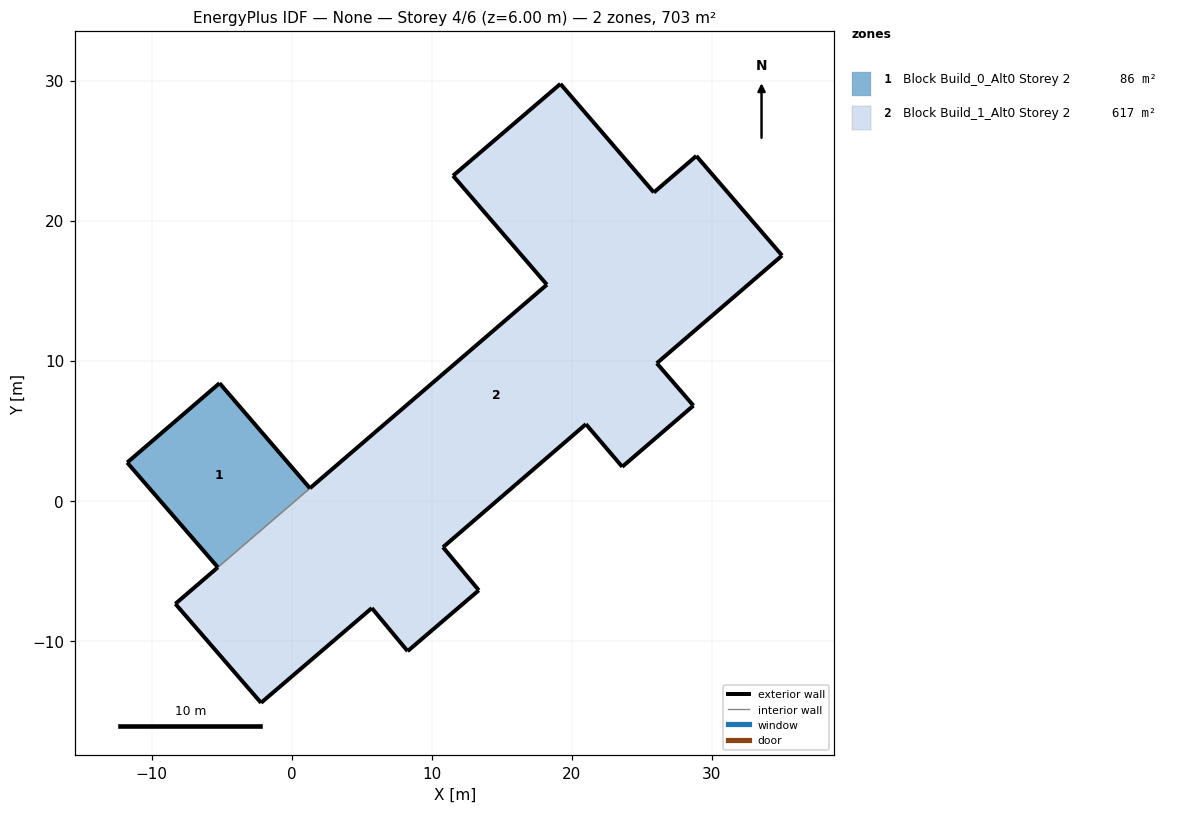
=== STOREY PLAN SPEC (per zone: floor XY polygon, exterior-wall plan segments, windows/doors) ===
zone 1: Block Build_0_Alt0 Storey 2  (85.9 m²)
  floor: (-5.15, 8.40) (1.30, 0.90) (-5.27, -4.75) (-11.75, 2.73)
  exterior wall: (1.30, 0.90) – (-5.15, 8.40)  [9.9 m]
  exterior wall: (-5.15, 8.40) – (-11.75, 2.73)  [8.7 m]
  exterior wall: (-11.75, 2.73) – (-5.27, -4.75)  [9.9 m]
  interior walls: 1
zone 2: Block Build_1_Alt0 Storey 2  (616.8 m²)
  floor: (28.90, 24.63) (35.02, 17.52) (26.07, 9.83) (28.69, 6.80) (23.61, 2.43) (21.01, 5.48) (10.81, -3.31) (13.36, -6.39) (8.28, -10.74) (5.72, -7.66) (-2.19, -14.42) (-8.31, -7.36) (18.22, 15.44) (11.52, 23.22) (19.19, 29.78) (25.86, 22.03)
  exterior wall: (-8.31, -7.36) – (-2.19, -14.42)  [9.3 m]
  exterior wall: (-2.19, -14.42) – (5.72, -7.66)  [10.4 m]
  exterior wall: (5.72, -7.66) – (8.28, -10.74)  [4.0 m]
  exterior wall: (8.28, -10.74) – (13.36, -6.39)  [6.7 m]
  exterior wall: (13.36, -6.39) – (10.81, -3.31)  [4.0 m]
  exterior wall: (10.81, -3.31) – (21.01, 5.48)  [13.5 m]
  exterior wall: (21.01, 5.48) – (23.61, 2.43)  [4.0 m]
  exterior wall: (23.61, 2.43) – (28.69, 6.80)  [6.7 m]
  exterior wall: (28.69, 6.80) – (26.07, 9.83)  [4.0 m]
  exterior wall: (26.07, 9.83) – (35.02, 17.52)  [11.8 m]
  exterior wall: (35.02, 17.52) – (28.90, 24.63)  [9.4 m]
  exterior wall: (28.90, 24.63) – (25.86, 22.03)  [4.0 m]
  exterior wall: (25.86, 22.03) – (19.19, 29.78)  [10.2 m]
  exterior wall: (19.19, 29.78) – (11.52, 23.22)  [10.1 m]
  exterior wall: (11.52, 23.22) – (18.22, 15.44)  [10.3 m]
  exterior wall: (-5.27, -4.75) – (-8.31, -7.36)  [4.0 m]
  exterior wall: (18.22, 15.44) – (1.30, 0.90)  [22.3 m]
  interior walls: 1

=== DERIVED (storey summary) ===
Building: None
Storey: 4 of 6  (floor level z = 6.00 m)
Storey gross floor area: 702.8 m²
Zones on this storey: 2
  - Block Build_0_Alt0 Storey 2: floor 85.9 m²; exterior wall 28.5 m (85.5 m²); WWR 0.0%
  - Block Build_1_Alt0 Storey 2: floor 616.8 m²; exterior wall 144.7 m (434.1 m²); WWR 0.0%
Zone adjacency (shared interzone walls):
  - Block Build_0_Alt0 Storey 2 ↔ Block Build_1_Alt0 Storey 2